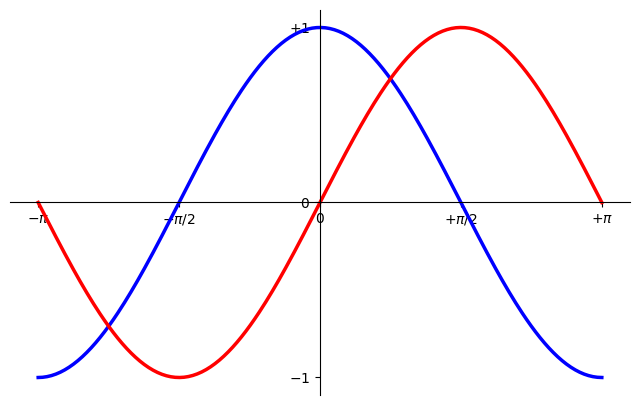

Write Python code to recreate this figure.
# -----------------------------------------------------------------------------
# Copyright (c) 2015, Nicolas P. Rougier. All Rights Reserved.
# Distributed under the (new) BSD License. See LICENSE.txt for more info.
# -----------------------------------------------------------------------------
import numpy as np
import matplotlib.pyplot as plt

fig, ax = plt.subplots(figsize=(8,5), dpi=80)

ax.spines['right'].set_color('none')
ax.spines['top'].set_color('none')
ax.xaxis.set_ticks_position('bottom')
ax.spines['bottom'].set_position(('data',0))
ax.yaxis.set_ticks_position('left')
ax.spines['left'].set_position(('data',0))

X = np.linspace(-np.pi, np.pi, 256,endpoint=True)
C, S = np.cos(X), np.sin(X)

ax.plot(X, C, color="blue", linewidth=2.5, linestyle="-")
ax.plot(X, S, color="red", linewidth=2.5, linestyle="-")


ax.set_xlim(X.min()*1.1, X.max()*1.1)
ax.set_xticks([-np.pi, -np.pi/2, 0, np.pi/2, np.pi],
       [r'$-\pi$', r'$-\pi/2$', r'$0$', r'$+\pi/2$', r'$+\pi$'])

ax.set_ylim(C.min()*1.1,C.max()*1.1)
ax.set_yticks([-1, 0, +1],
       [r'$-1$', r'$0$', r'$+1$'])

plt.show()
